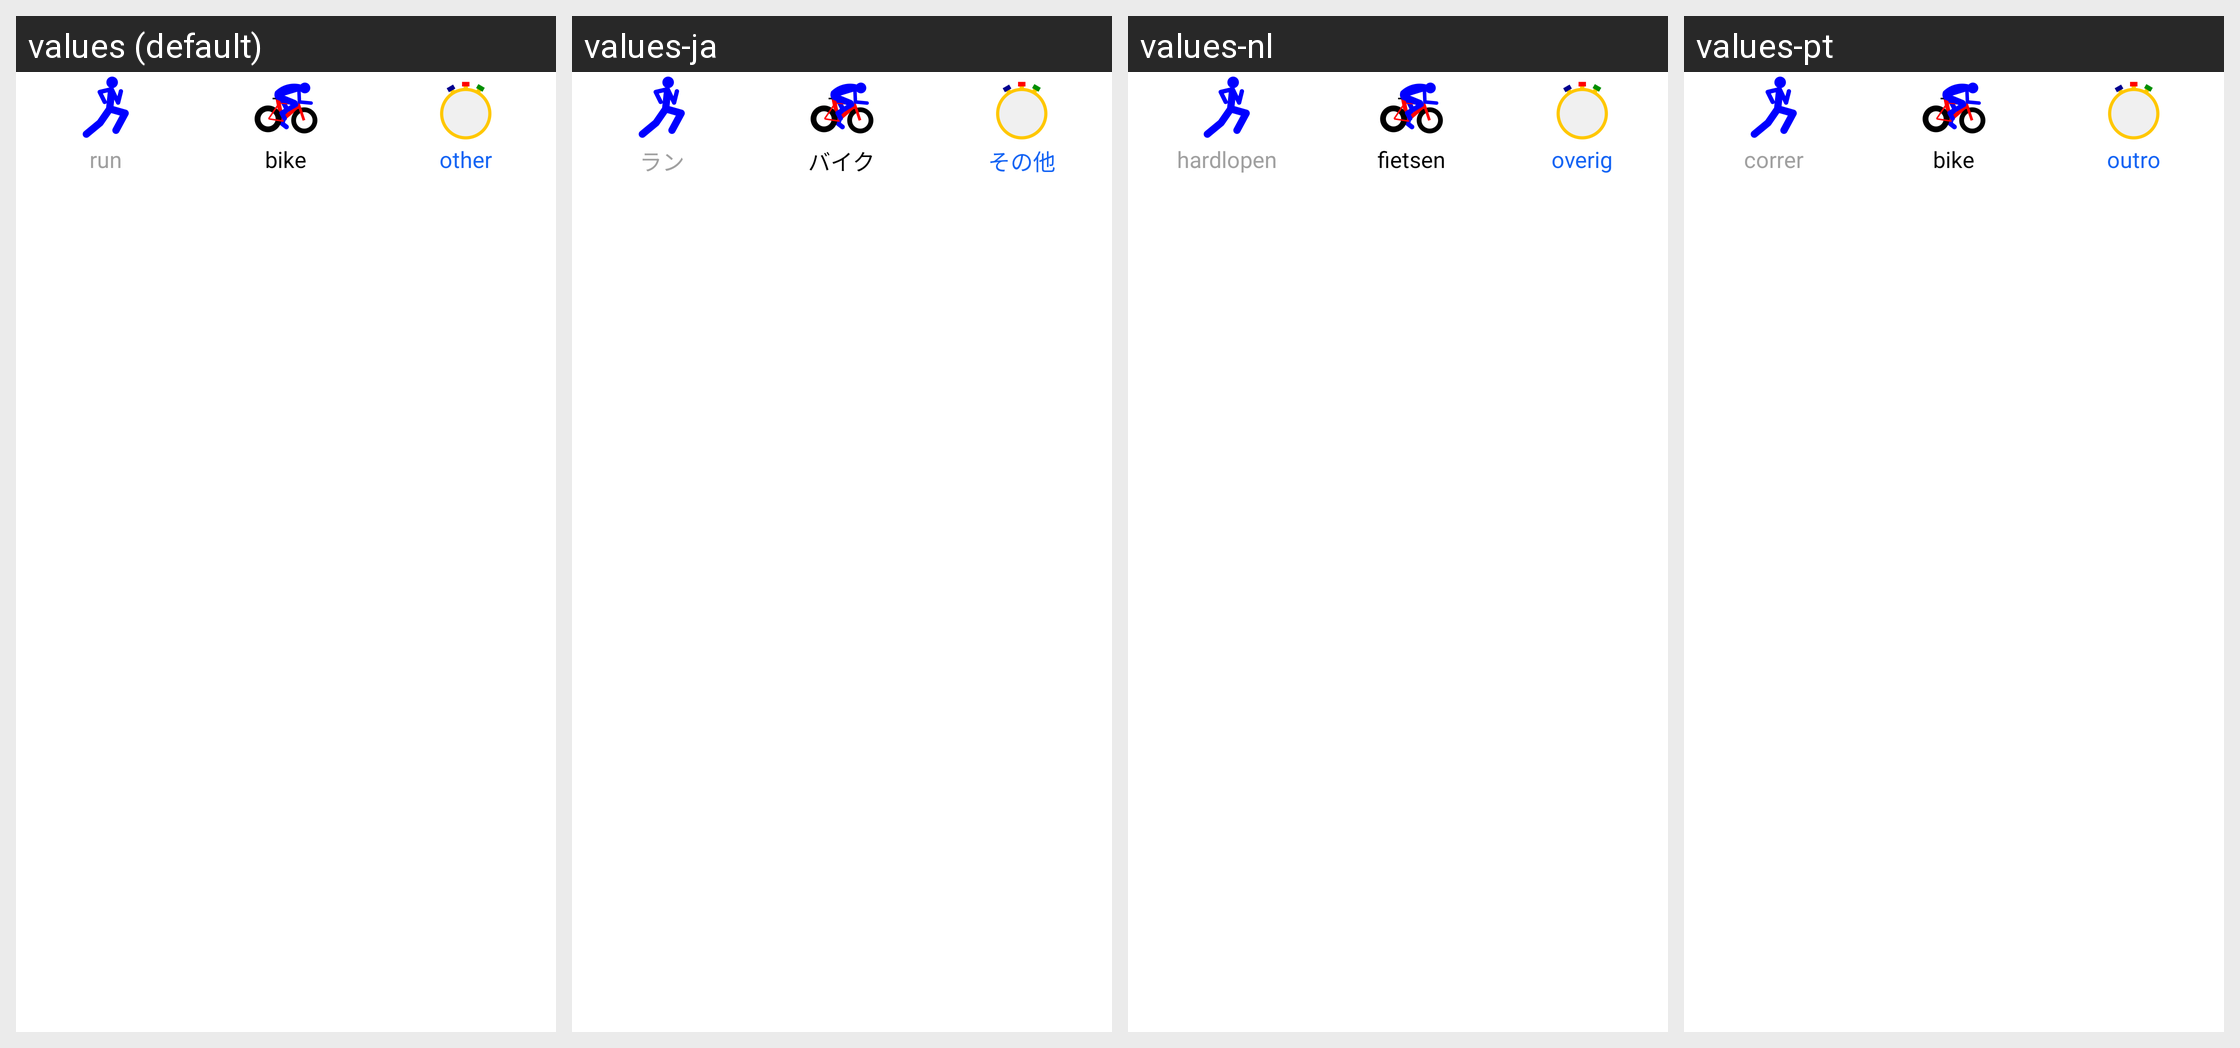

Strings drawn on this Android screen and how each of the app's shown locales translates them:
Android screen res/layout/control_sport_type_layout.xml rendered under 4 locales, left to right: values (default), values-ja, values-nl, values-pt. Device: Nexus 5 (rendered at 1080×1920; each locale shown at half size, 540×960, under a caption strip naming it); theme Theme.MaterialComponents.DayNight.NoActionBar.
Other locales in the repository, not shown: values-de, values-es, values-fr, values-it, values-pl.
Strings drawn on this screen, with the default value and each locale's value (text and hints the layout hard-codes, and strings that could not be matched under every locale, appear in the picture but are not listed):

sport_type_run
  values: run
  values-ja: ラン
  values-nl: hardlopen
  values-pt: correr

sport_type_bike
  values: bike
  values-ja: バイク
  values-nl: fietsen
  values-pt: bike

sport_type_other
  values: other
  values-ja: その他
  values-nl: overig
  values-pt: outro
